The GitHub repository dokkev/Whisker-Based-Tactile-Sensing-and-Shape-Classification contains a labelled image folder "image_classifier" with 4 categories: baseball, concave shape, convex shape, tennis ball. Examples follow, each with its label.

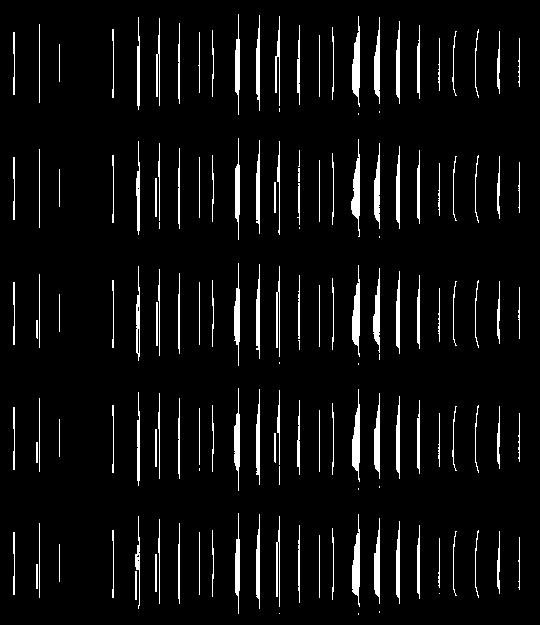
Label: concave shape

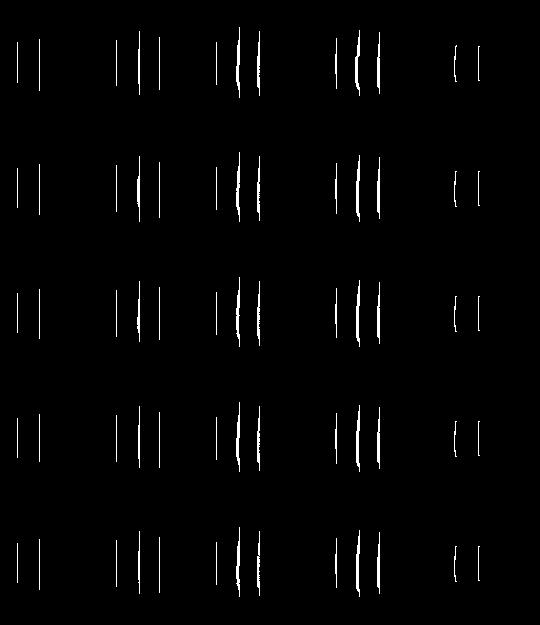
Label: convex shape

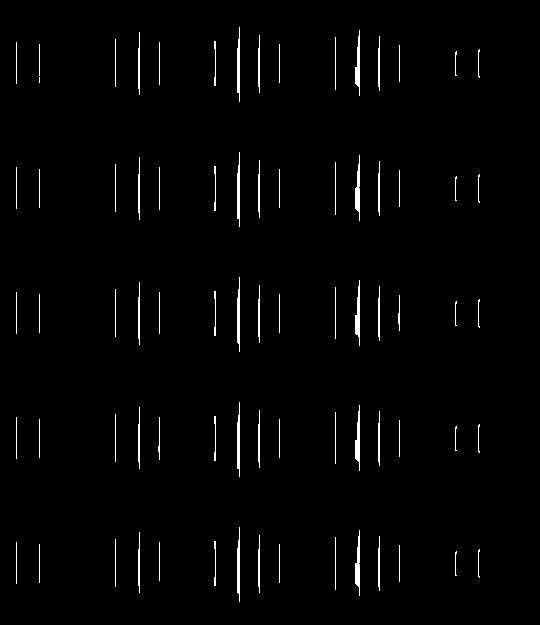
Label: concave shape

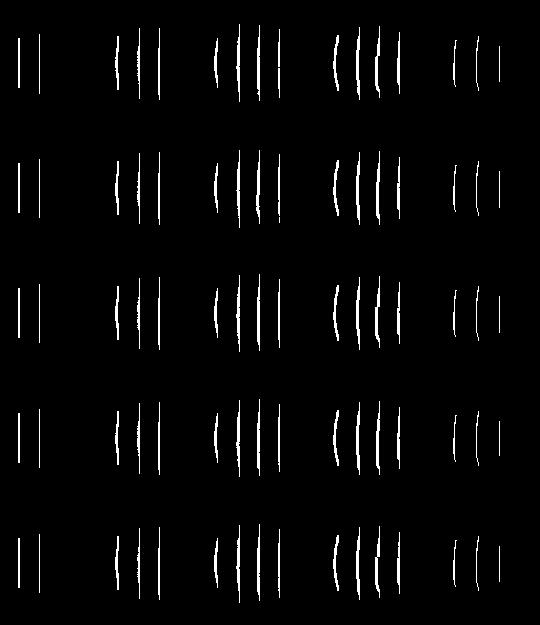
Label: convex shape

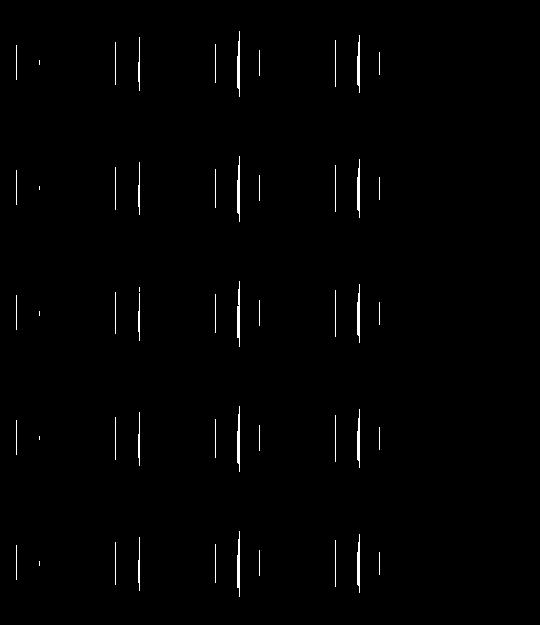
Label: concave shape

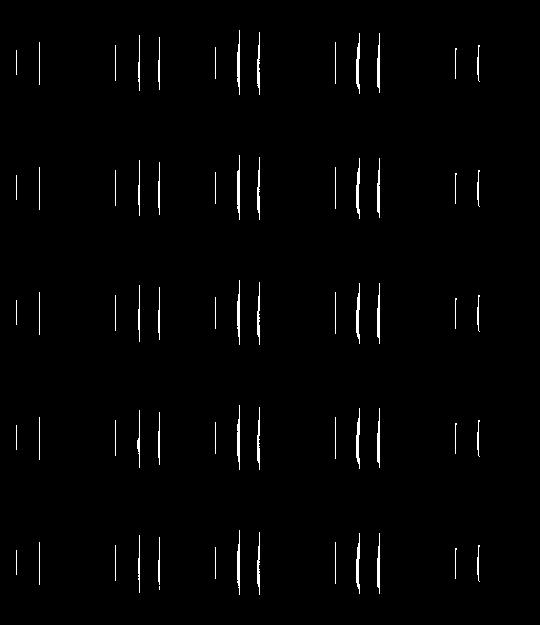
Label: convex shape
